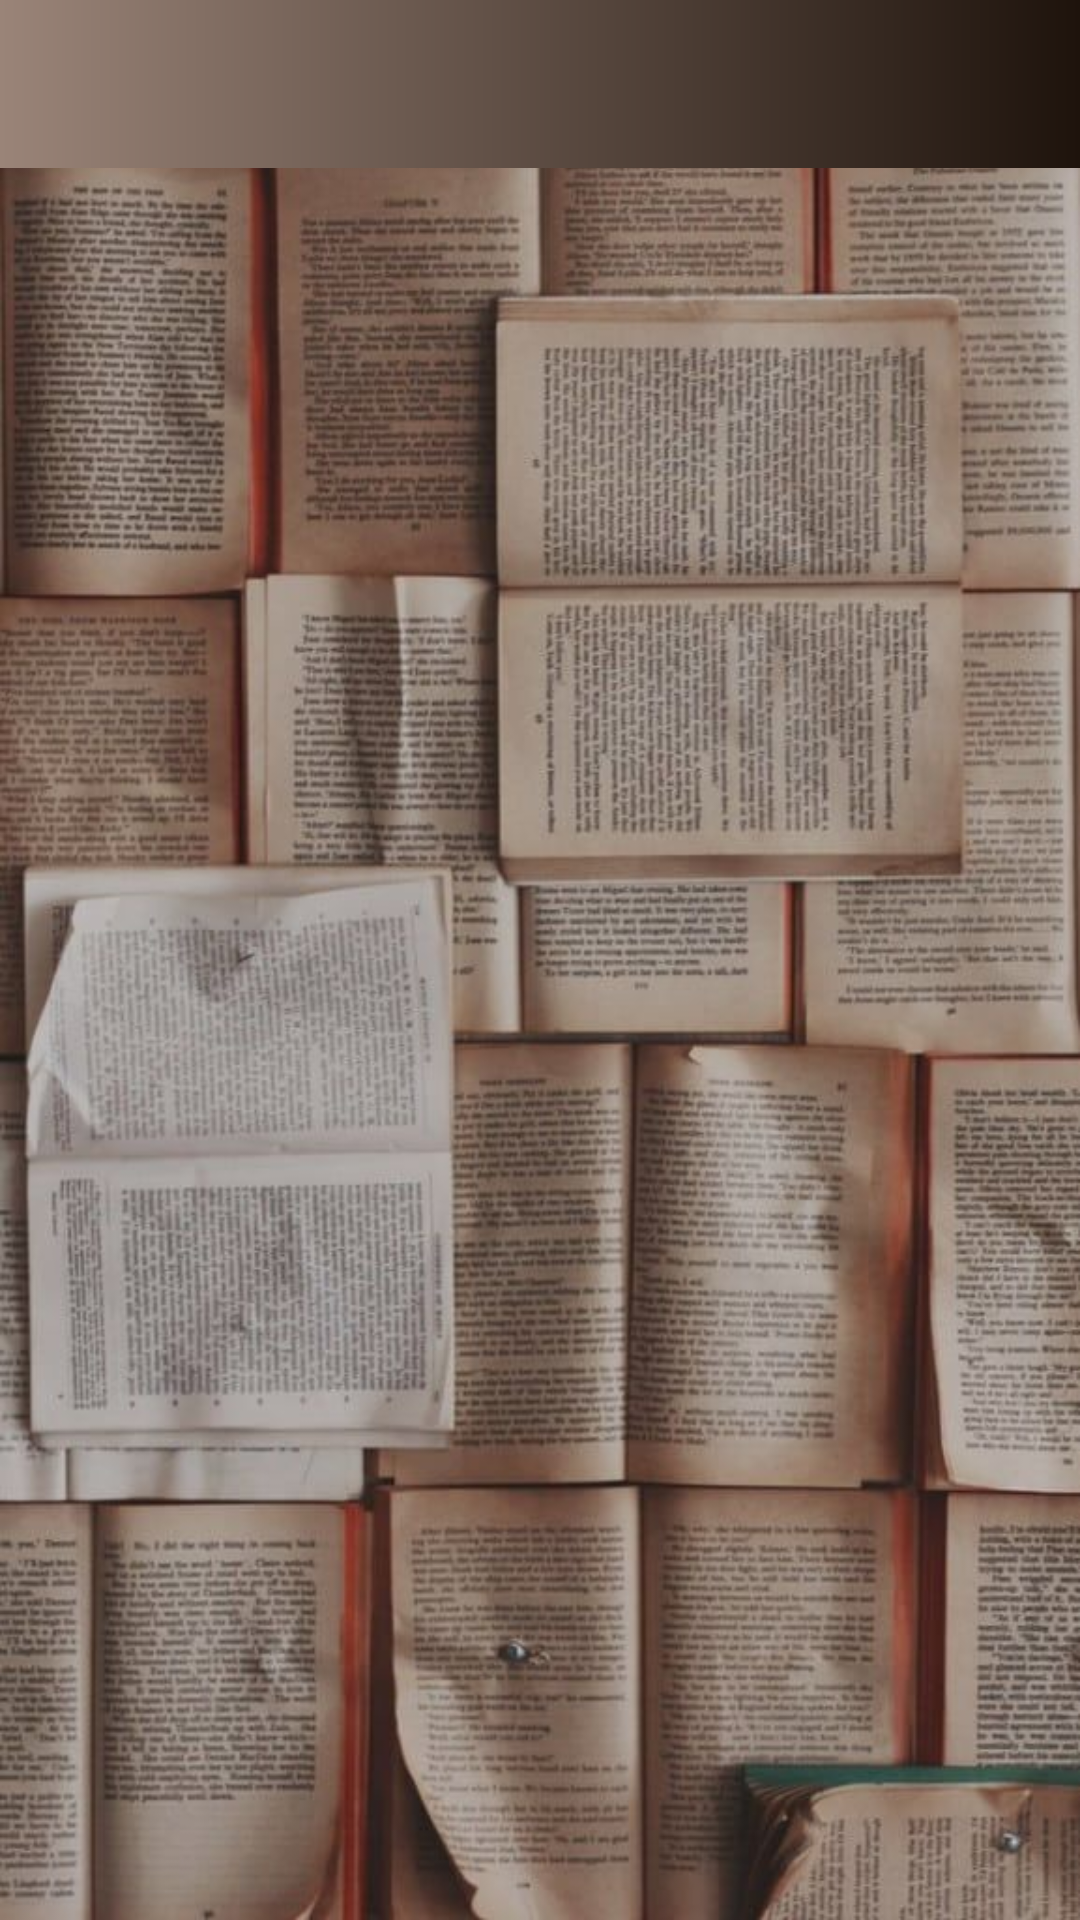

Layout XML and referenced resources for this Android screen:
<!-- AndroidManifest.xml: application theme Theme.YourBook -->
<!-- res/layout/activity_book_list.xml -->
<?xml version="1.0" encoding="utf-8"?>
<androidx.constraintlayout.widget.ConstraintLayout xmlns:android="http://schemas.android.com/apk/res/android"
    xmlns:app="http://schemas.android.com/apk/res-auto"
    xmlns:tools="http://schemas.android.com/tools"
    android:layout_width="match_parent"
    android:layout_height="match_parent"
    android:background="@drawable/b2"
    tools:context=".Children">

    <LinearLayout
        android:id="@+id/navBar"
        android:layout_width="match_parent"
        android:layout_height="?actionBarSize"
        android:background="@drawable/book_card"
        android:orientation="vertical"
        app:layout_constraintEnd_toEndOf="parent"
        app:layout_constraintStart_toStartOf="parent"
        app:layout_constraintTop_toTopOf="parent">

        <ImageView
            android:id="@+id/back"
            android:layout_width="34dp"
            android:layout_height="34dp"
            android:layout_marginLeft="10dp"
            android:layout_weight="1"
            app:srcCompat="@drawable/ic_back"
            app:tint="@color/white" />
    </LinearLayout>

    <androidx.recyclerview.widget.RecyclerView
        android:id="@+id/bookList"
        android:layout_width="412dp"
        android:layout_height="816dp"
        app:layout_constraintBottom_toBottomOf="parent"
        app:layout_constraintEnd_toEndOf="parent"
        app:layout_constraintStart_toStartOf="@+id/navBar"
        app:layout_constraintTop_toBottomOf="@+id/navBar" />
</androidx.constraintlayout.widget.ConstraintLayout>
<!-- resources referenced by this layout -->
<resources>
  <color name="white">#FFFFFFFF</color>
  <!-- drawable b2: jpg bitmap (drawable, 98676 bytes) -->
  <!-- drawable book_card (drawable-hdpi) -->
  <?xml version="1.0" encoding="utf-8"?>
  <shape xmlns:android="http://schemas.android.com/apk/res/android"
      android:shape="rectangle">
      <gradient
          android:endColor="#1e130c"
          android:startColor="#9a8478" />
  </shape>
  <style name="Theme.YourBook" parent="Theme.MaterialComponents.Light.NoActionBar">
          
          <item name="colorPrimary">#6446b9</item>
          <item name="colorPrimaryVariant">@color/black</item>
          <item name="colorOnPrimary">@color/white</item>
          
          <item name="colorSecondary">@color/teal_200</item>
          <item name="colorSecondaryVariant">@color/teal_700</item>
          <item name="colorOnSecondary">@color/black</item>
  
          
          <item name="android:statusBarColor" tools:targetApi="l">?attr/colorPrimaryVariant</item>
          
      </style>
  <color name="black">#FF000000</color>
  <color name="teal_200">#FF03DAC5</color>
  <color name="teal_700">#FF018786</color>
</resources>
